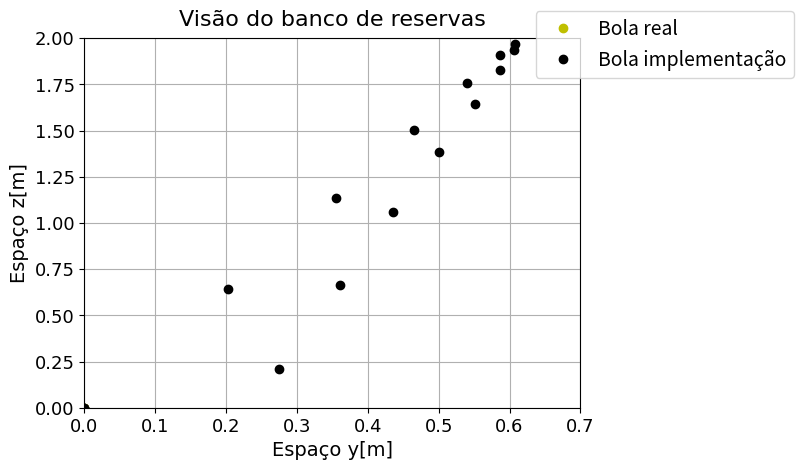

Reproduce this figure in Python. (Note: this script raises an exception after producing the figure.)

# -*- coding: utf-8 -*-
"""
Created on Thu Jun  2 09:16:04 2016

@author: Carlosjunior
"""

#imports
import matplotlib as mpl
from mpl_toolkits.mplot3d import Axes3D
import matplotlib.pyplot as plt
from scipy.integrate import odeint
from numpy import linspace 
from numpy import linalg 
from numpy import multiply 
from numpy import cross
import math
import matplotlib.font_manager as font_manager

title_font = {'fontname':'Helvetica', 'size':'16', 'color':'black', 'weight':'normal',
              'verticalalignment':'bottom'} # Bottom vertical alignment for more space
axis_font = {'fontname':'Helvetica', 'size':'14'}


ax = plt.subplot() # Defines ax variable by creating an empty plot



# Set the tick labels font
for label in (ax.get_xticklabels() + ax.get_yticklabels()):
    label.set_fontname('Arial')
    label.set_fontsize(13)

#constantes
#p = 0.25
#p = 0.25
#r = 35 * 10 ** -2 #m
#Area = 4 * math.pi * r ** 2 #m2
#g = 10 # m/s**2
#m = 430 * 10 ** -3 #kg
#s = 200 #rpm
def gra_rad(teta):
    ang = teta * math.pi/180
    return ang

def forca_drag(V,r,Area): # V = [vx,vy,vz]
    v = linalg.norm(V)
    
    v_versor =  V/v
    
    f_c =  p * Area * v**2 / 2
    
    f = multiply(f_c, - v_versor)
    
    return f
    
def forca_magnus(V): #V = [vx,vy,vz]
    v = linalg.norm(V)
    
    v_versor = V/v
    w = [0,0,1]
    
    versor = cross(w,v_versor)
    f_d = (4/3)* (4 *math.pi * r ** 3 * p * v * s)
    
    f = multiply(f_d, versor)
    
    return f
    

def func(A,t): #A=[x,y,z,vx,vy,vz]
    dxdt = A[3]
    dydt = A[4]
    dzdt = A[5]
    V = [A[3],A[4],A[5]]
    
    Fmagnus = forca_magnus(V)
    Fdrag = forca_drag(V,r,Area)
    
    dvxdt = (Fdrag[0]/m) + (Fmagnus[0]/m) 
    dvydt =   (Fmagnus[1]/m) + (Fdrag[1]/m)
    dvzdt = -g + (Fdrag[2]/m)
    return [dxdt,dydt,dzdt,dvxdt,dvydt,dvzdt]


#Dados para a validacao

td = [
0.03,
0.1,
0.17,
0.23,
0.3, 
0.33,
0.4,
0.47,  
0.53, 
0.57,
0.63, 
0.67,
0.73, 
0.8, 
0.83, 
0.9, 
0.93, 
1.0,  
1.07,
1.13, 
1.2,  
1.27, 
1.3,  
1.37,
1.43]

yr = [
0.0,
1.5883896,
3.0648432,
4.375156,
5.5216794,
6.3948293,
7.4329443,
8.308446,
9.070835,
9.883902,
10.537882,
11.462885,
12.330155,
13.960992,
14.825911,
15.799239,
16.665335,
17.419493,
18.604935,
19.631292,
20.710678,
21.570894,
22.37573,
23.072157,
23.931196,
]



xr = [
0.0,
0.15137841,
0.2297927,
0.2813985,
0.3781544,
0.39347926,
0.44609067,
0.50716895,
0.52209157,
0.52894956,
0.55274135,
0.59427136,
0.6079873,
0.61323637,
0.61021966,
0.5781822,
0.52780324,
0.48709777,
0.4473979,
0.4070947,
0.3575201,
0.28980508,
0.24103497,
0.16424969,
0.10560489,
]

#for a in td:
#    yr.append(float("{0:.2f}".format(a)))
#print(len(td),len(xr))
#Constantes
p = 0.25
r = 0.11 #m
Area = 4 * math.pi * r ** 2 #m2
g = 9.8 # m/s**2
m = 430 * 10 ** -3 #kg 430
s = 11 #Hz

#Valores iniciais
teta = gra_rad(15)
#teta = 0.295765
v0 = 30#30.48
vx = 2.5
vy = v0 * math.cos(teta)#2.6565
vz = v0 * math.sin(teta)#30.640
x = 0
y = 0
z = 0
V = [vx,vy,vz]


#Implementação
Y0 = [x,y,z,vx,vy,vz]
T = linspace(0,1.4,16)
y0 = odeint(func,Y0,T)


#Listas dos Espaços e Velocidade
velocidade = []
Sz = y0[:,2]
Sy = []
Sx = y0[:,0]
velz = y0[:,5]
vely = y0[:,4]
velx = y0[:,3]

for i in range(len(Sx)):
    velocidade.append(math.sqrt(y0[:,3][i]**2 + y0[:,4][i]**2 +y0[:,5][i]**2))

  
#======================Gráfico da posicao de y por z==============================================    

plt.plot(y0[:,0], y0[:,2],'o',color = 'black')
plt.legend(loc='upper right', bbox_to_anchor=(1.13, 1.1),fontsize = 14)
plt.title('Visão do Roberto Carlos',**title_font)
plt.xlabel('Espaço x[m]',**axis_font)
plt.ylabel('Espaço z[m]',**axis_font)
plt.axis([0,0.7,0,2])


plt.grid()
plt.show()



#======================Gráfico da posicao de y por x==============================================    
#for i in range(len(Sx)):
#    print("({0},{1})".format(Sx[i],Sy[i]))
# Set the font dictionaries (for plot title and axis titles)



plt.plot(y0[:,1],y0[:,0],'o',color = 'black')
plt.plot(yr,xr,'o',color = 'y',label = 'Bola real')
plt.legend(loc='upper right', bbox_to_anchor=(1.39, 1.1),fontsize = 14)
plt.title('Visão de cima do campo',**title_font)
plt.xlabel('Espaço y[m]',**axis_font)
plt.ylabel('Espaço x[m]',**axis_font)

plt.grid()
plt.show()

#======================Gráfico da posicao z por x==============================================
plt.plot(y0[:,1], y0[:,2],'o',color = 'black',label = 'Bola implementação')
#plt.plot(xr,zr,'o',color = 'blue',label = 'Bola real')
plt.legend(loc='upper right', bbox_to_anchor=(1.45, 1.1),fontsize = 14)
plt.title('Visão do banco de reservas',**title_font)
plt.xlabel('Espaço y[m]',**axis_font)
plt.ylabel('Espaço z[m]',**axis_font)
#plt.axis([-0.15,25,-0.15,2.5])

plt.grid()
plt.show()

#======================Gráfico da posicao x, y e z==============================================

mpl.rcParams['legend.fontsize'] = 10

fig = plt.figure()
ax = fig.gca(projection='3d')
ax.plot(y0[:,0], y0[:,1], y0[:,2], label='Movimento da bola',marker = 'o',color = 'black')
ax.set_xlabel('Posição em x',**axis_font)
ax.set_ylabel('Posição em y',**axis_font)
ax.set_zlabel('Posicção em z',**axis_font)
ax.legend()

plt.show()

#======================Gráfico da posicao de y pelo tempo==============================================
plt.plot(T,y0[:,1],'-',label = 'Posição em y',c='y')
plt.plot(td,yr,'o',color = 'blue',label = 'Posição y da bola real')
plt.legend(loc='upper right', bbox_to_anchor=(1.55, 1.1),fontsize = 14)
plt.title('Gráficos das posições em y',**title_font)
plt.xlabel('Tempo[s]',**axis_font)
plt.ylabel('Espaço[m]',**axis_font)

plt.grid()
plt.show()


#======================Gráfico da posicao de x  pelo tempo==============================================
plt.plot(T,y0[:,0],'-',label = 'Posição em x',c='red')
plt.plot(td,xr,'o',color = 'blue',label = 'Posição x da bola real')
plt.legend(loc='upper right', bbox_to_anchor=(1.55, 1.1),fontsize = 14)
plt.title('Gráficos das posições em x',**title_font)
plt.xlabel('Tempo[s]',**axis_font)
plt.ylabel('Espaço[m]',**axis_font)

plt.grid()
plt.show()

#======================Gráfico da posicao de z  pelo tempo==============================================
plt.plot(T,y0[:,2],'-',label = 'Posição em z',c='green')
#plt.plot(td,zr,'o',color = 'blue',label = 'Posição z da bola real')
plt.legend(loc='upper right', bbox_to_anchor=(1.45, 1.1),fontsize = 14)
plt.title('Gráficos das posições em z',**title_font)
plt.axis([0,1.4,0,2])
plt.xlabel('Tempo[s]',**axis_font)
plt.ylabel('Espaço[m]',**axis_font)

plt.grid()
plt.show()


#======================Gráfico da posicao de v pelo tempo==============================================
plt.plot(T,velocidade,'-',label = 'Velocidade',c='black')
plt.legend(loc='upper right', bbox_to_anchor=(1.13, 1.1),fontsize = 14)
plt.title('Gráficos das velocidades',**title_font)
plt.xlabel('Tempo[s]',**axis_font)
plt.ylabel('Velocidade[m/s]',**axis_font)


plt.grid()
plt.show()

#======================Gráfico da posicao de vx pelo tempo==============================================
plt.plot(T,y0[:,3],'-',label = 'Velocidade em x',c='r')
plt.legend(loc='upper right', bbox_to_anchor=(1.13, 1.1),fontsize = 14)
plt.title('Gráficos das velocidades em x',**title_font)
plt.xlabel('Tempo[s]',**axis_font)
plt.ylabel('Velocidade[m/s]',**axis_font)


plt.grid()
plt.show()

#======================Gráfico da posicao de vz pelo tempo==============================================
plt.plot(T,y0[:,5],'-',label = 'Velocidade em z',c='green')
plt.legend(loc='upper right', bbox_to_anchor=(1.13, 1.1),fontsize = 14)
plt.title('Gráficos das velocidades em z',**title_font)
plt.xlabel('Tempo[s]',**axis_font)
plt.ylabel('Velocidade[m/s]',**axis_font)


plt.grid()
plt.show()


#======================Gráfico da posicao de v e vy pelo tempo==============================================
#plt.plot(T,velocidade,'-',label = 'Velocidade')
plt.plot(T,y0[:,4],'-',label = 'Velocidade em y',c='y')
plt.legend(loc='upper right', bbox_to_anchor=(1.13, 1.1),fontsize = 14)
plt.title('Gráficos das velocidades em y',**title_font)
plt.xlabel('Tempo[s]',**axis_font)
plt.ylabel('Velocidade[m/s]',**axis_font)

plt.grid()
plt.show()

#__________________________________________________________________________________________________________




#======================Figura de mérito==============================================
def rad_gra(teta):
    ang=180*teta/math.pi
    return ang
merito = []
merito.append(max(Sz))
merito2 = []
merito2.append(max(Sx))
tetas = []
#teta = gra_rad(16.5)
ang = rad_gra(teta)
tetas.append(ang)
#tetas.append(teta)
for i in range(1,10):
    teta -= math.pi * 0.5/180
    
    v0 = 31.48
    vx = 2.7
    vy = v0 * math.cos(teta)#2.6565
    vz = v0 * math.sin(teta)#30.640
    x = 0
    y = 0
    z = 0
    V = [vx,vy,vz]
    ang = rad_gra(teta)
    tetas.append(ang)
    
    #Implementação
    Y0 = [x,y,z,vx,vy,vz]
    T = linspace(0,1.3,16)
    y = odeint(func,Y0,T)
    
    
    #Listas dos Espaços e Velocidade
    velocidade = []
    Sz = y[:,2]
    Sy = y[:,1]
    Sx = y[:,0]
    velz = y[:,5]
    vely = y[:,4]
    velx = y[:,3]
    
    for i in range(len(Sx)):
        velocidade.append(math.sqrt(y[:,3][i]**2 + y[:,4][i]**2 +y[:,5][i]**2))
    merito.append(max(Sz))
    merito2.append(max(Sy))

for i in range(len(merito)):
    if tetas[i]<=13.5:
        print(merito[i])
    if merito[i] >= 1.8:
        print(tetas[i])
        
        

plt.plot(tetas,merito,'o',label = '',c = 'r')
plt.legend(loc='upper right', bbox_to_anchor=(1.13, 1.1),fontsize = 14)
plt.title('Gráficos da altura máxima da bola',**title_font)
plt.xlabel('ângulo [graus]',**axis_font)
plt.ylabel('Altura máxima[m]',**axis_font)
plt.axis([10,14.5,0,2])

plt.grid()
plt.show()
    
plt.plot(tetas,merito2,'o',label = '',c = 'g')
plt.legend(loc='upper right', bbox_to_anchor=(1.13, 1.1),fontsize = 14)
plt.title('Gráficos da distância máxima da bola',**title_font)
plt.xlabel('ângulo [º]',**axis_font)
plt.ylabel('Espaço[m]',**axis_font)
plt.axis([0,25,22.6,23.2])

plt.grid()
plt.show()
    
